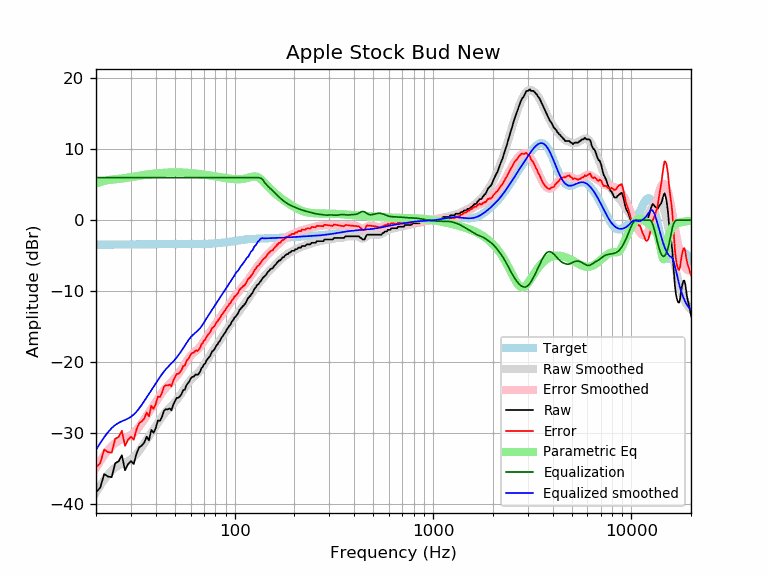

The data file committed next to this chart (first rows):
frequency, raw, error, smoothed, error_smoothed, equalization, parametric_eq, equalized_raw, equalized_smoothed, target
20, -38.37, -34.90, -38.41, -34.94, 6.00, 5.16, -32.37, -32.41, -3.47
21, -37.74, -34.28, -37.45, -33.98, 6.00, 5.39, -31.74, -31.45, -3.47
22, -35.81, -32.35, -36.61, -33.15, 6.00, 5.55, -29.81, -30.61, -3.46
23, -36.17, -32.71, -35.90, -32.44, 6.00, 5.66, -30.17, -29.90, -3.46
24, -36.25, -32.80, -35.32, -31.86, 6.00, 5.72, -30.25, -29.32, -3.45
25, -34.28, -30.83, -34.89, -31.44, 6.00, 5.77, -28.28, -28.89, -3.45
26, -34.02, -30.57, -34.59, -31.14, 6.00, 5.82, -28.02, -28.59, -3.45
27, -33.15, -29.71, -34.37, -30.92, 6.00, 5.88, -27.15, -28.37, -3.44
28, -35.28, -31.85, -34.18, -30.75, 6.00, 5.94, -29.28, -28.18, -3.44
29, -34.42, -30.99, -33.99, -30.55, 6.00, 6.00, -28.42, -27.99, -3.43
30, -33.98, -30.55, -33.74, -30.31, 6.00, 6.07, -27.98, -27.74, -3.43
31, -34.40, -30.98, -33.41, -29.99, 6.00, 6.14, -28.40, -27.41, -3.42
32, -32.93, -29.52, -33.01, -29.60, 6.00, 6.20, -26.93, -27.01, -3.42
33, -32.05, -28.64, -32.55, -29.14, 6.00, 6.27, -26.05, -26.55, -3.41
34, -31.79, -28.39, -32.04, -28.64, 6.00, 6.32, -25.79, -26.04, -3.41
35, -31.39, -27.98, -31.52, -28.12, 6.00, 6.38, -25.39, -25.52, -3.40
36, -30.55, -27.15, -31.00, -27.60, 6.00, 6.43, -24.55, -25.00, -3.40
37, -31.05, -27.66, -30.49, -27.10, 6.00, 6.47, -25.05, -24.49, -3.40
38, -29.58, -26.19, -30.00, -26.60, 6.00, 6.52, -23.58, -24.00, -3.39
39, -30.00, -26.61, -29.51, -26.12, 6.00, 6.55, -24.00, -23.51, -3.39
40, -29.34, -25.95, -29.04, -25.65, 6.00, 6.59, -23.34, -23.04, -3.39
41, -28.27, -24.88, -28.58, -25.19, 6.00, 6.62, -22.27, -22.58, -3.39
42, -28.31, -24.93, -28.14, -24.76, 6.00, 6.64, -22.31, -22.14, -3.38
43, -27.75, -24.37, -27.73, -24.35, 6.00, 6.66, -21.75, -21.73, -3.38
44, -26.89, -23.51, -27.36, -23.98, 6.00, 6.68, -20.89, -21.36, -3.38
45, -26.67, -23.29, -27.03, -23.64, 6.00, 6.70, -20.67, -21.03, -3.38
46, -26.70, -23.32, -26.73, -23.35, 6.00, 6.71, -20.70, -20.73, -3.38
47, -26.55, -23.17, -26.46, -23.08, 6.00, 6.72, -20.55, -20.46, -3.38
48, -26.83, -23.45, -26.20, -22.82, 6.00, 6.73, -20.83, -20.20, -3.38
49, -26.06, -22.68, -25.94, -22.56, 6.00, 6.73, -20.06, -19.94, -3.38
50, -25.53, -22.14, -25.67, -22.28, 6.00, 6.73, -19.53, -19.67, -3.38
51, -25.07, -21.69, -25.38, -21.99, 6.00, 6.73, -19.07, -19.38, -3.39
52, -25.07, -21.68, -25.07, -21.68, 6.00, 6.73, -19.07, -19.07, -3.39
53, -24.84, -21.45, -24.74, -21.35, 6.00, 6.72, -18.84, -18.74, -3.39
54, -24.52, -21.13, -24.40, -21.01, 6.00, 6.72, -18.52, -18.40, -3.39
55, -23.96, -20.57, -24.06, -20.67, 6.00, 6.71, -17.96, -18.06, -3.39
56, -23.93, -20.54, -23.71, -20.32, 6.00, 6.70, -17.93, -17.71, -3.39
57, -23.35, -19.95, -23.38, -19.99, 6.00, 6.69, -17.35, -17.38, -3.39
58, -23.02, -19.63, -23.06, -19.67, 6.00, 6.67, -17.02, -17.06, -3.39
59, -22.79, -19.39, -22.78, -19.38, 6.00, 6.66, -16.79, -16.78, -3.39
60, -22.34, -18.95, -22.52, -19.13, 6.00, 6.64, -16.34, -16.52, -3.39
61, -22.11, -18.71, -22.30, -18.91, 6.00, 6.63, -16.11, -16.30, -3.39
62, -22.11, -18.72, -22.11, -18.72, 6.00, 6.61, -16.11, -16.11, -3.39
63, -21.88, -18.49, -21.94, -18.55, 6.00, 6.59, -15.88, -15.94, -3.39
64, -21.75, -18.36, -21.78, -18.39, 6.00, 6.57, -15.75, -15.78, -3.39
65, -21.83, -18.44, -21.62, -18.23, 6.00, 6.55, -15.83, -15.62, -3.39
66, -21.65, -18.27, -21.43, -18.05, 6.00, 6.53, -15.65, -15.43, -3.38
67, -21.34, -17.96, -21.22, -17.84, 6.00, 6.50, -15.34, -15.22, -3.38
68, -20.87, -17.50, -20.98, -17.61, 6.00, 6.48, -14.87, -14.98, -3.37
69, -20.71, -17.35, -20.73, -17.36, 6.00, 6.46, -14.71, -14.73, -3.37
70, -20.34, -16.97, -20.45, -17.09, 6.00, 6.43, -14.34, -14.45, -3.36
71, -20.24, -16.88, -20.18, -16.82, 6.00, 6.41, -14.24, -14.18, -3.35
72, -19.82, -16.47, -19.90, -16.55, 6.00, 6.38, -13.82, -13.90, -3.35
73, -19.60, -16.26, -19.63, -16.29, 6.00, 6.36, -13.60, -13.63, -3.34
74, -19.37, -16.04, -19.36, -16.03, 6.00, 6.33, -13.37, -13.36, -3.33
75, -19.20, -15.88, -19.11, -15.79, 6.00, 6.31, -13.20, -13.11, -3.32
76, -18.85, -15.54, -18.87, -15.55, 6.00, 6.28, -12.85, -12.87, -3.31
77, -18.51, -15.21, -18.63, -15.33, 6.00, 6.25, -12.51, -12.63, -3.30
78, -18.40, -15.11, -18.39, -15.10, 6.00, 6.23, -12.40, -12.39, -3.29
79, -18.23, -14.96, -18.16, -14.88, 6.00, 6.20, -12.23, -12.16, -3.28
... 553 more rows
